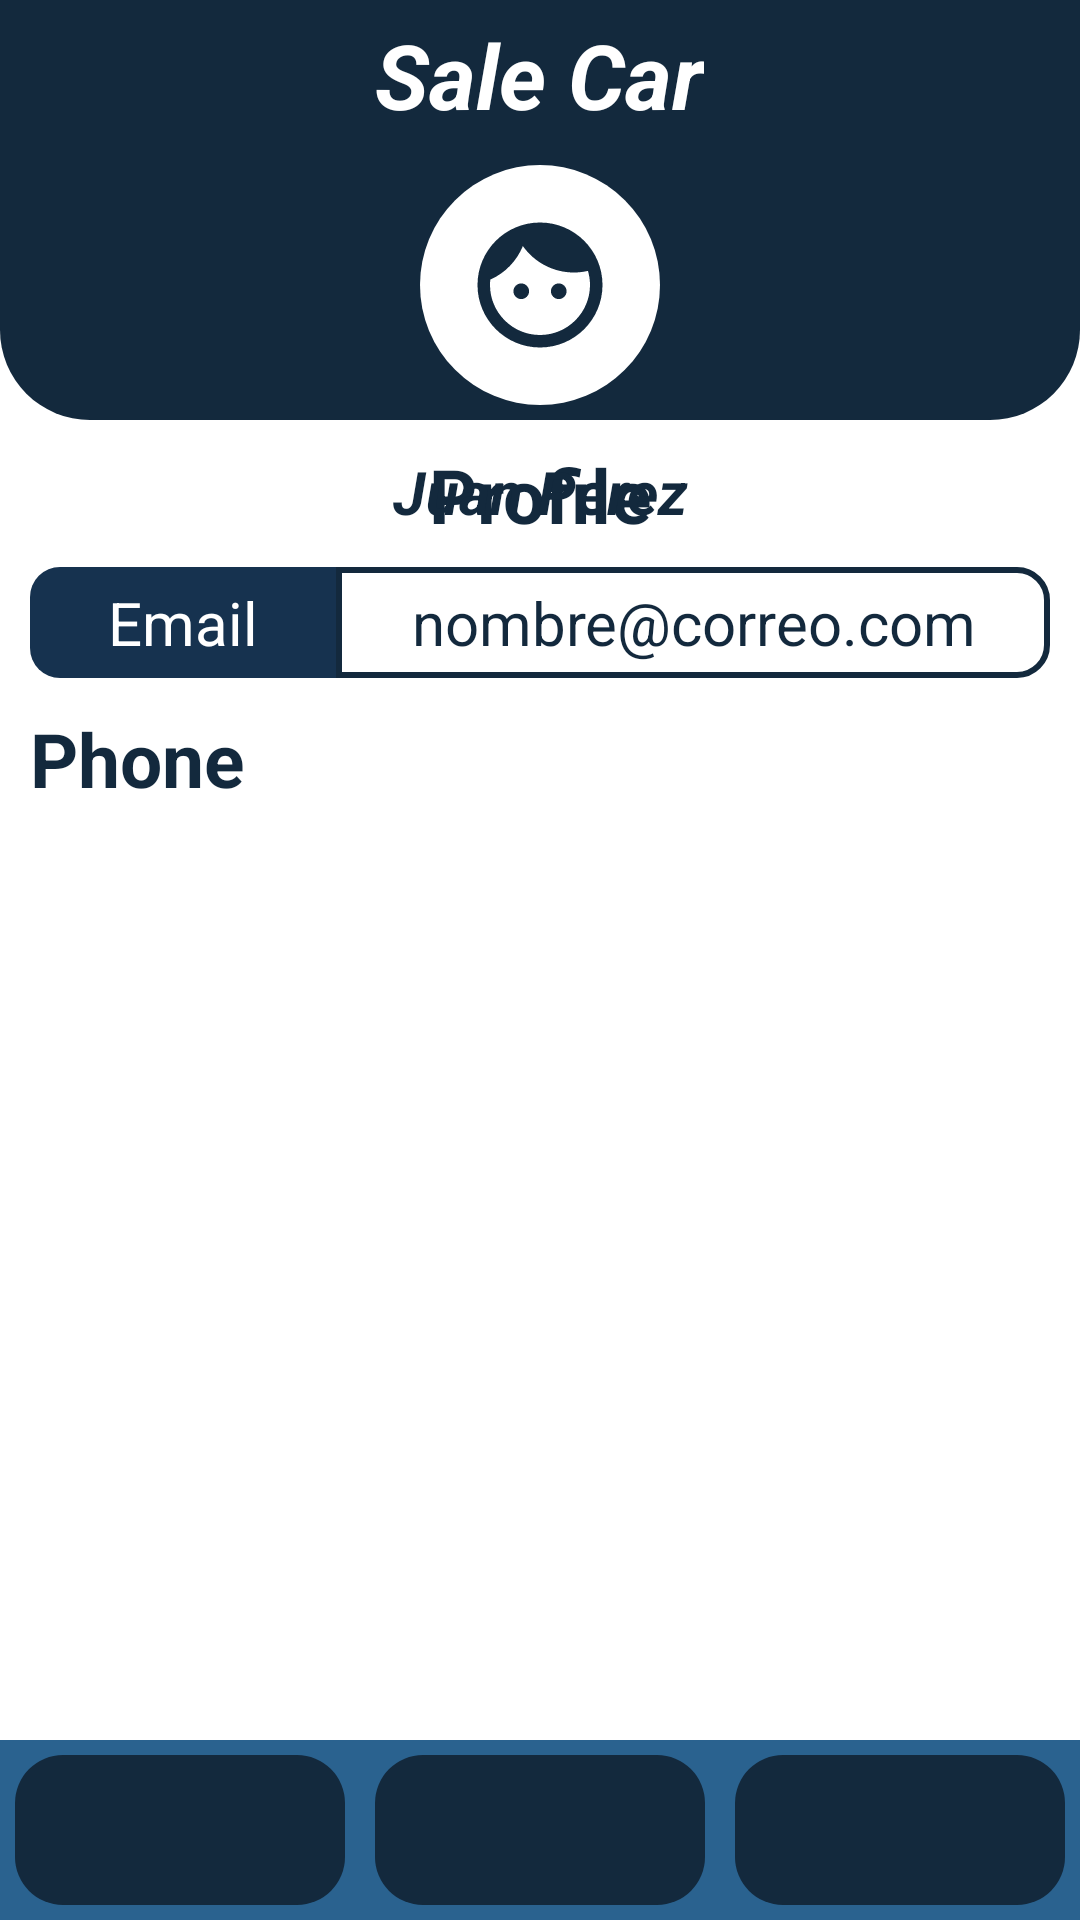

The Android layout XML behind this screen, and the referenced resources:
<!-- AndroidManifest.xml: application theme Theme.Salecar -->
<!-- res/layout/activity_profile.xml -->
<?xml version="1.0" encoding="utf-8"?>
<androidx.constraintlayout.widget.ConstraintLayout xmlns:android="http://schemas.android.com/apk/res/android"
    xmlns:app="http://schemas.android.com/apk/res-auto"
    xmlns:tools="http://schemas.android.com/tools"
    android:layout_width="match_parent"
    android:layout_height="match_parent"
    android:background="@color/white"
    tools:context=".Profile">

    <LinearLayout
        android:id="@+id/linearLayout"
        android:layout_width="match_parent"
        android:layout_height="140dp"
        android:background="@drawable/shape_layout"
        android:gravity="center"
        android:orientation="vertical"
        app:layout_constraintBottom_toBottomOf="parent"
        app:layout_constraintEnd_toEndOf="parent"
        app:layout_constraintHorizontal_bias="0.0"
        app:layout_constraintStart_toStartOf="parent"
        app:layout_constraintTop_toTopOf="parent"
        app:layout_constraintVertical_bias="0.0">

        <TextView
            android:layout_width="wrap_content"
            android:layout_height="wrap_content"
            android:layout_marginBottom="10dp"
            android:text="@string/app_name"
            android:textColor="@color/white"
            android:textSize="30sp"
            android:textStyle="bold|italic" />

        <ImageView
            android:layout_width="80dp"
            android:layout_height="80dp"
            android:background="@drawable/shape_logo"
            android:contentDescription="@string/company_logo"
            android:src="@drawable/baseline_face_24" />
    </LinearLayout>

    <TextView
        android:id="@+id/textView"
        android:layout_width="match_parent"
        android:layout_height="30dp"
        android:gravity="center"
        android:text="@string/profile"
        android:textColor="@color/prussian_blue"
        android:textSize="25sp"
        android:textStyle="bold"
        app:layout_constraintBottom_toBottomOf="parent"
        app:layout_constraintEnd_toEndOf="parent"
        app:layout_constraintStart_toStartOf="parent"
        app:layout_constraintTop_toBottomOf="@+id/linearLayout"
        app:layout_constraintVertical_bias="0.017" />


    <ScrollView
        android:layout_width="match_parent"
        android:layout_height="480dp"
        app:layout_constraintBottom_toTopOf="@+id/linearLayout3"
        app:layout_constraintTop_toBottomOf="@+id/textView"
        tools:layout_editor_absoluteX="0dp">

        <LinearLayout
            android:id="@+id/llBody"
            android:layout_width="match_parent"
            android:layout_height="wrap_content"
            android:orientation="vertical"
            android:padding="10dp">

            <TextView
                android:id="@+id/tvName"
                android:layout_width="match_parent"
                android:layout_height="30dp"
                android:gravity="center"
                android:text="@string/example_name"
                android:textColor="@color/prussian_blue"
                android:textSize="20sp"
                android:textStyle="bold|italic" />

            <LinearLayout
                android:layout_width="match_parent"
                android:layout_height="wrap_content"
                android:layout_marginTop="10dp"
                android:orientation="horizontal"
                android:weightSum="10">

                <TextView
                    android:layout_width="match_parent"
                    android:layout_height="wrap_content"
                    android:layout_weight="7"
                    android:background="@drawable/shape_textview"
                    android:gravity="center"
                    android:padding="5dp"
                    android:text="@string/email"
                    android:textColor="@color/white"
                    android:textSize="20dp" />

                <TextView
                    android:id="@+id/tvEmail"
                    android:layout_width="match_parent"
                    android:layout_height="wrap_content"
                    android:layout_weight="3"
                    android:background="@drawable/shape_textview_border"
                    android:gravity="center"
                    android:padding="5dp"
                    android:text="@string/example_email"
                    android:textColor="@color/prussian_blue"
                    android:textSize="20dp" />

            </LinearLayout>

            <TextView
                android:layout_width="match_parent"
                android:layout_height="30dp"
                android:layout_marginTop="10dp"
                android:gravity="left"
                android:text="@string/phone"
                android:textColor="@color/prussian_blue"
                android:textSize="25sp"
                android:textStyle="bold" />

        </LinearLayout>

    </ScrollView>

    <LinearLayout
        android:id="@+id/linearLayout3"
        android:layout_width="match_parent"
        android:layout_height="60dp"
        android:background="@color/lapis_lazuli"
        android:orientation="horizontal"
        android:weightSum="12"
        app:layout_constraintBottom_toBottomOf="parent"
        app:layout_constraintEnd_toEndOf="parent"
        app:layout_constraintHorizontal_bias="0.498"
        app:layout_constraintStart_toStartOf="parent"
        app:layout_constraintTop_toTopOf="parent"
        app:layout_constraintVertical_bias="1.0">

        <ImageButton
            android:id="@+id/ibHome"
            android:layout_width="match_parent"
            android:layout_height="50dp"
            android:layout_margin="5dp"
            android:layout_weight="4"
            android:background="@drawable/custom_button"
            android:contentDescription="@string/home"
            android:src="@drawable/baseline_home_24" />

        <ImageButton
            android:id="@+id/ibMessage"
            android:layout_width="match_parent"
            android:layout_height="50dp"
            android:layout_margin="5dp"
            android:layout_weight="4"
            android:background="@drawable/custom_button"
            android:contentDescription="@string/message"
            android:src="@drawable/baseline_message_24" />

        <ImageButton
            android:id="@+id/ibProfile"
            android:layout_width="match_parent"
            android:layout_height="50dp"
            android:layout_margin="5dp"
            android:layout_weight="4"
            android:background="@drawable/custom_button"
            android:contentDescription="@string/profile"
            android:src="@drawable/baseline_co_present_24" />
    </LinearLayout>
</androidx.constraintlayout.widget.ConstraintLayout>
<!-- resources referenced by this layout -->
<resources>
  <color name="lapis_lazuli">#2A628F</color>
  <color name="prussian_blue">#13293D</color>
  <color name="white">#FFFFFFFF</color>
  <!-- drawable baseline_face_24 (drawable) -->
  <vector android:height="24dp" android:tint="#13293D"
      android:viewportHeight="24" android:viewportWidth="24"
      android:width="24dp" xmlns:android="http://schemas.android.com/apk/res/android">
      <path android:fillColor="@android:color/white" android:pathData="M9,11.75c-0.69,0 -1.25,0.56 -1.25,1.25s0.56,1.25 1.25,1.25 1.25,-0.56 1.25,-1.25 -0.56,-1.25 -1.25,-1.25zM15,11.75c-0.69,0 -1.25,0.56 -1.25,1.25s0.56,1.25 1.25,1.25 1.25,-0.56 1.25,-1.25 -0.56,-1.25 -1.25,-1.25zM12,2C6.48,2 2,6.48 2,12s4.48,10 10,10 10,-4.48 10,-10S17.52,2 12,2zM12,20c-4.41,0 -8,-3.59 -8,-8 0,-0.29 0.02,-0.58 0.05,-0.86 2.36,-1.05 4.23,-2.98 5.21,-5.37C11.07,8.33 14.05,10 17.42,10c0.78,0 1.53,-0.09 2.25,-0.26 0.21,0.71 0.33,1.47 0.33,2.26 0,4.41 -3.59,8 -8,8z"/>
  </vector>
  <!-- drawable custom_button (drawable) -->
  <?xml version="1.0" encoding="utf-8"?>
  <selector xmlns:android="http://schemas.android.com/apk/res/android">
      
      <item android:state_enabled="false">
          <shape android:shape="rectangle">
              <corners android:radius="16dp" />
              <solid android:color="@color/celestial_blue" />
          </shape>
      </item>
  
      
      <item android:state_pressed="false">
          <shape android:shape="rectangle">
              <corners android:radius="16dp" />
              <solid android:color="@color/prussian_blue" />
          </shape>
      </item>
  
      
      <item android:state_pressed="true">
          <shape android:shape="rectangle">
              <corners android:radius="16dp" />
              <solid android:color="@color/prussian_blue_soft" />
          </shape>
      </item>
  </selector>
  <!-- drawable shape_layout (drawable) -->
  <?xml version="1.0" encoding="utf-8"?>
  <shape xmlns:android="http://schemas.android.com/apk/res/android"
      android:shape="rectangle">
  
      <solid android:color="@color/prussian_blue" />
  
      <corners android:bottomLeftRadius="30dp"
          android:bottomRightRadius="30dp"/>
  
  </shape>
  <!-- drawable shape_logo (drawable) -->
  <?xml version="1.0" encoding="utf-8"?>
  <shape xmlns:android="http://schemas.android.com/apk/res/android"
      android:shape="oval">
  
      <solid android:color="@color/white" />
  
      <padding
          android:bottom="15dp"
          android:left="15dp"
          android:right="15dp"
          android:top="15dp" />
  </shape>
  <!-- drawable shape_textview (drawable) -->
  <?xml version="1.0" encoding="utf-8"?>
  <shape xmlns:android="http://schemas.android.com/apk/res/android"
      android:shape="rectangle">
      <solid android:color="@color/prussian_blue_soft" />
  
      <corners
          android:bottomLeftRadius="10dp"
          android:topLeftRadius="10dp" />
  
  </shape>
  <!-- drawable shape_textview_border (drawable) -->
  <?xml version="1.0" encoding="utf-8"?>
  <shape xmlns:android="http://schemas.android.com/apk/res/android"
      android:shape="rectangle">
      <solid android:color="@color/white" />
  
      <stroke android:width="2dp"
          android:color="@color/prussian_blue"/>
  
      <corners
          android:bottomRightRadius="10dp"
          android:topRightRadius="10dp" />
  
  </shape>
  <string name="app_name">Sale Car</string>
  <string name="company_logo">Company Logo</string>
  <string name="email">Email</string>
  <string name="example_email">nombre@correo.com</string>
  <string name="example_name">Juan Perez</string>
  <string name="home">Home</string>
  <string name="message">Message</string>
  <string name="phone">Phone</string>
  <string name="profile">Profile</string>
  <style name="Theme.Salecar" parent="Base.Theme.Salecar" />
  <color name="celestial_blue">#3E92CC</color>
  <color name="prussian_blue_soft">#16324F</color>
  <style name="Base.Theme.Salecar" parent="Theme.Material3.DayNight.NoActionBar">
          
          
      </style>
</resources>
